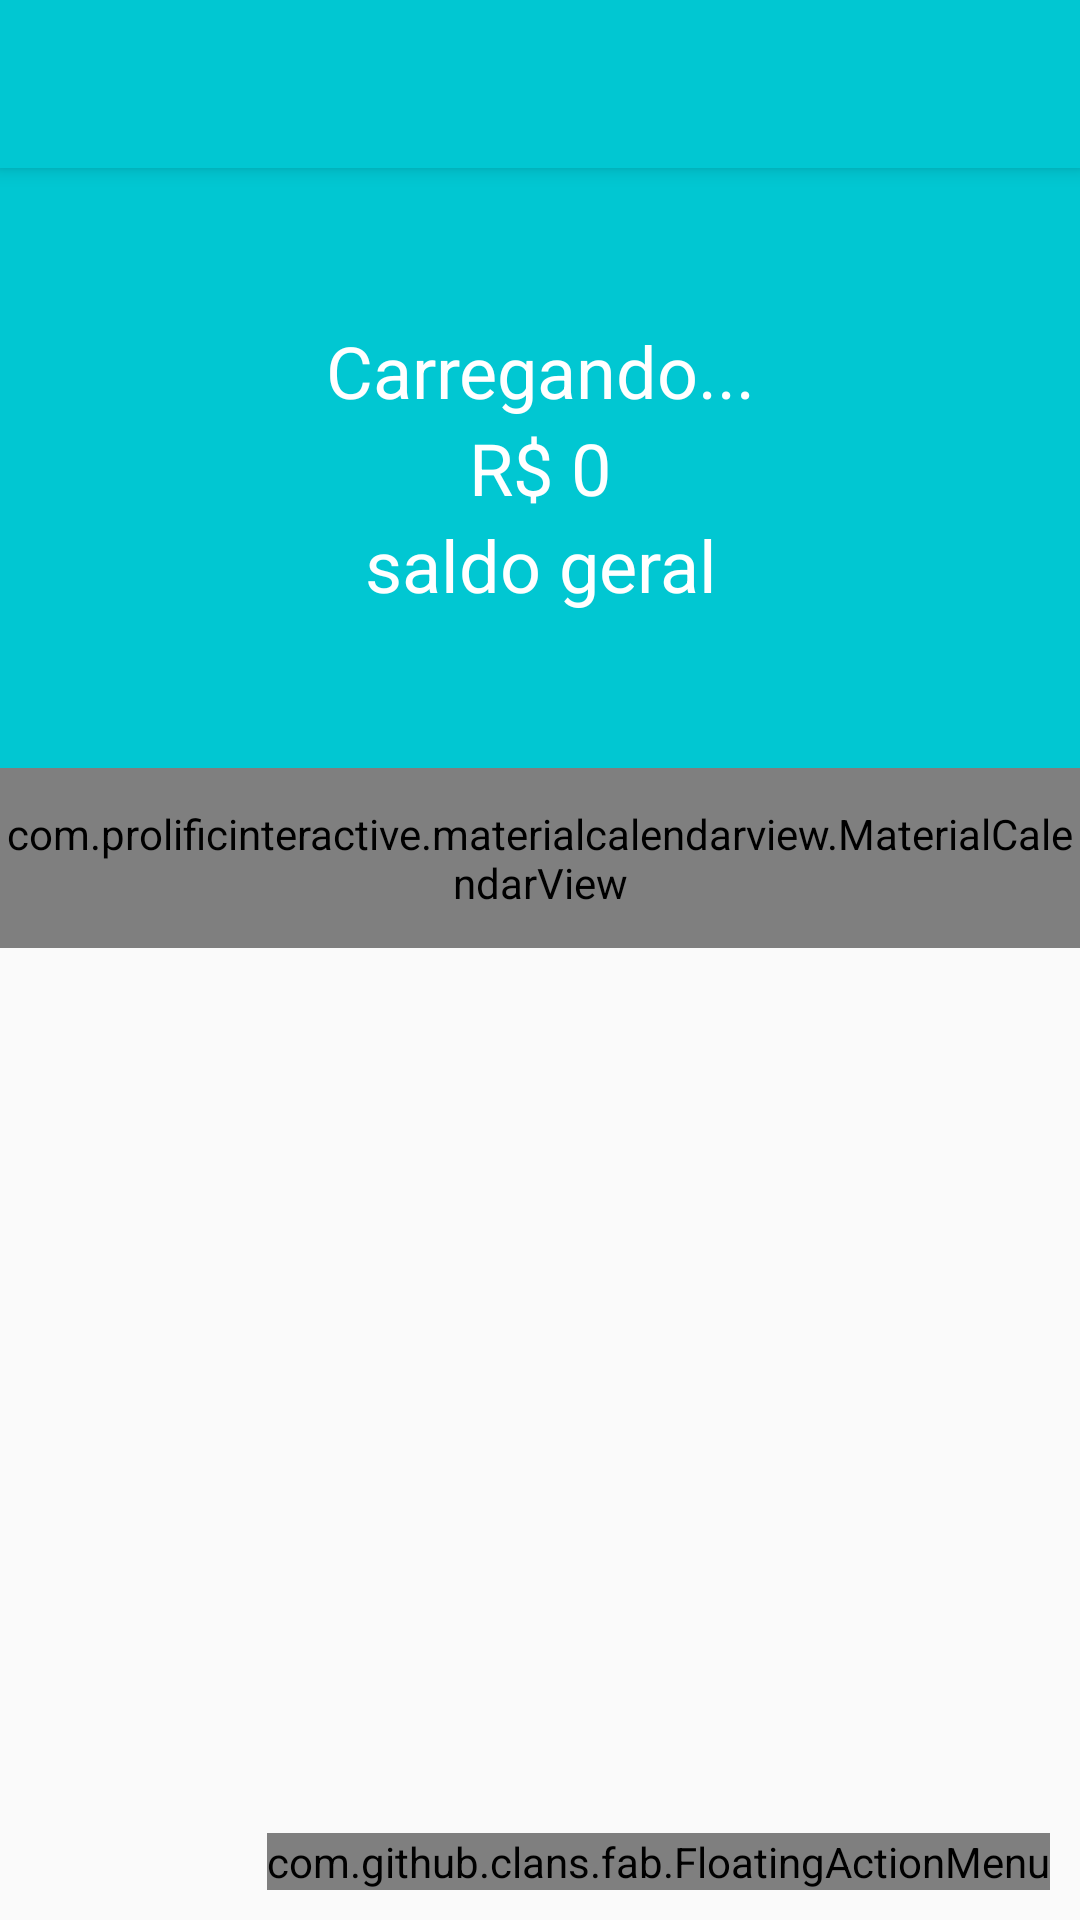

Produce the Android XML layout that renders to this screen, including the resource entries it uses.
<!-- AndroidManifest.xml: activity theme AppTheme.NoActionBar -->
<!-- res/layout/activity_tela_principal.xml -->
<?xml version="1.0" encoding="utf-8"?>
<androidx.coordinatorlayout.widget.CoordinatorLayout xmlns:android="http://schemas.android.com/apk/res/android"
    xmlns:app="http://schemas.android.com/apk/res-auto"
    xmlns:fab="http://schemas.android.com/apk/res-auto"
    xmlns:tools="http://schemas.android.com/tools"
    android:layout_width="match_parent"
    android:layout_height="match_parent"
    tools:context=".activitys.TelaPrincipalActivity">



    <com.google.android.material.appbar.AppBarLayout
        android:layout_width="match_parent"
        android:layout_height="wrap_content"
        android:theme="@style/AppTheme.AppBarOverlay">

        <androidx.appcompat.widget.Toolbar
            android:id="@+id/toolbar"
            android:layout_width="match_parent"
            android:layout_height="?attr/actionBarSize"
            android:background="?attr/colorPrimary"
            app:popupTheme="@style/AppTheme.PopupOverlay" />

    </com.google.android.material.appbar.AppBarLayout>

    

    <include layout="@layout/content_tela_principal" />

    <com.github.clans.fab.FloatingActionMenu
        android:layout_width="wrap_content"
        android:layout_height="wrap_content"
        android:layout_gravity="end|bottom"
        android:layout_margin="10dp"
        fab:menu_icon = "@drawable/ic_add_branco_24dp"
        app:menu_colorNormal="@color/colorAccent"
        app:menu_colorPressed="@color/colorAccent">

        <com.github.clans.fab.FloatingActionButton
            android:id="@+id/menu_despesas"
            android:onClick="AddDespesa"
            android:layout_width="wrap_content"
            android:layout_height="wrap_content"
            android:src="@drawable/ic_add_branco_24dp"
            app:fab_colorNormal="@color/colorPrimaryDespesas"
            app:fab_label="Despesas"
            app:fab_size="mini"/>



    <com.github.clans.fab.FloatingActionButton
        android:id="@+id/menu_receitas"
        android:onClick="AddReceita"
        android:layout_width="wrap_content"
        android:layout_height="wrap_content"
        android:src="@drawable/ic_add_branco_24dp"
        app:fab_colorNormal="@color/colorPrimaryReceitas"
        app:fab_label="Receitas"
        app:fab_size="mini"/>




    </com.github.clans.fab.FloatingActionMenu>

</androidx.coordinatorlayout.widget.CoordinatorLayout>
<!-- res/layout/content_tela_principal.xml (included above) -->
<?xml version="1.0" encoding="utf-8"?>
<LinearLayout xmlns:android="http://schemas.android.com/apk/res/android"
    xmlns:app="http://schemas.android.com/apk/res-auto"
    xmlns:tools="http://schemas.android.com/tools"
    android:layout_width="match_parent"
    android:layout_height="match_parent"
    app:layout_behavior="@string/appbar_scrolling_view_behavior"
    tools:context=".activitys.TelaPrincipalActivity"
    tools:showIn="@layout/activity_tela_principal"
    android:orientation="vertical">

    <LinearLayout
        android:layout_width="match_parent"
        android:layout_height="200dp"
        android:background="@color/colorPrimary"
        android:gravity="center"
        android:orientation="vertical">

        <TextView
            android:id="@+id/textViewSaudacao"
            android:layout_width="match_parent"
            android:layout_height="wrap_content"
            android:gravity="center_horizontal"
            android:text="Carregando..."
            android:textColor="@android:color/background_light"
            android:textSize="24sp" />

        <TextView
            android:id="@+id/textViewSaldo"
            android:layout_width="match_parent"
            android:layout_height="wrap_content"
            android:gravity="center"
            android:text="R$ 0"
            android:textColor="@android:color/background_light"
            android:textSize="24sp" />

        <TextView
            android:id="@+id/textView9"
            android:layout_width="match_parent"
            android:layout_height="wrap_content"
            android:gravity="center"
            android:text="saldo geral"
            android:textColor="@android:color/background_light"
            android:textSize="24sp" />
    </LinearLayout>

    <com.prolificinteractive.materialcalendarview.MaterialCalendarView
        xmlns:app="http://schemas.android.com/apk/res-auto"
        android:id="@+id/calendarView"
        android:layout_width="match_parent"
        android:layout_height="60dp"
        app:mcv_showOtherDates="all"
        app:mcv_selectionColor="#00F"
        app:mcv_tileSize="60dp"
        />

    <androidx.recyclerview.widget.RecyclerView
        android:id="@+id/recyclerView"
        android:layout_width="match_parent"
        android:layout_height="match_parent" />
</LinearLayout>
<!-- resources referenced by this layout -->
<resources>
  <color name="colorAccent">#ff706a</color>
  <color name="colorPrimary">#01c7d2</color>
  <color name="colorPrimaryDespesas">#FF706A</color>
  <color name="colorPrimaryReceitas">#00D39E</color>
  <style name="AppTheme.AppBarOverlay" parent="ThemeOverlay.AppCompat.Dark.ActionBar" />
  <style name="AppTheme.PopupOverlay" parent="ThemeOverlay.AppCompat.Light" />
  <style name="AppTheme.NoActionBar">
          <item name="windowActionBar">false</item>
          <item name="windowNoTitle">true</item>
      </style>
</resources>
